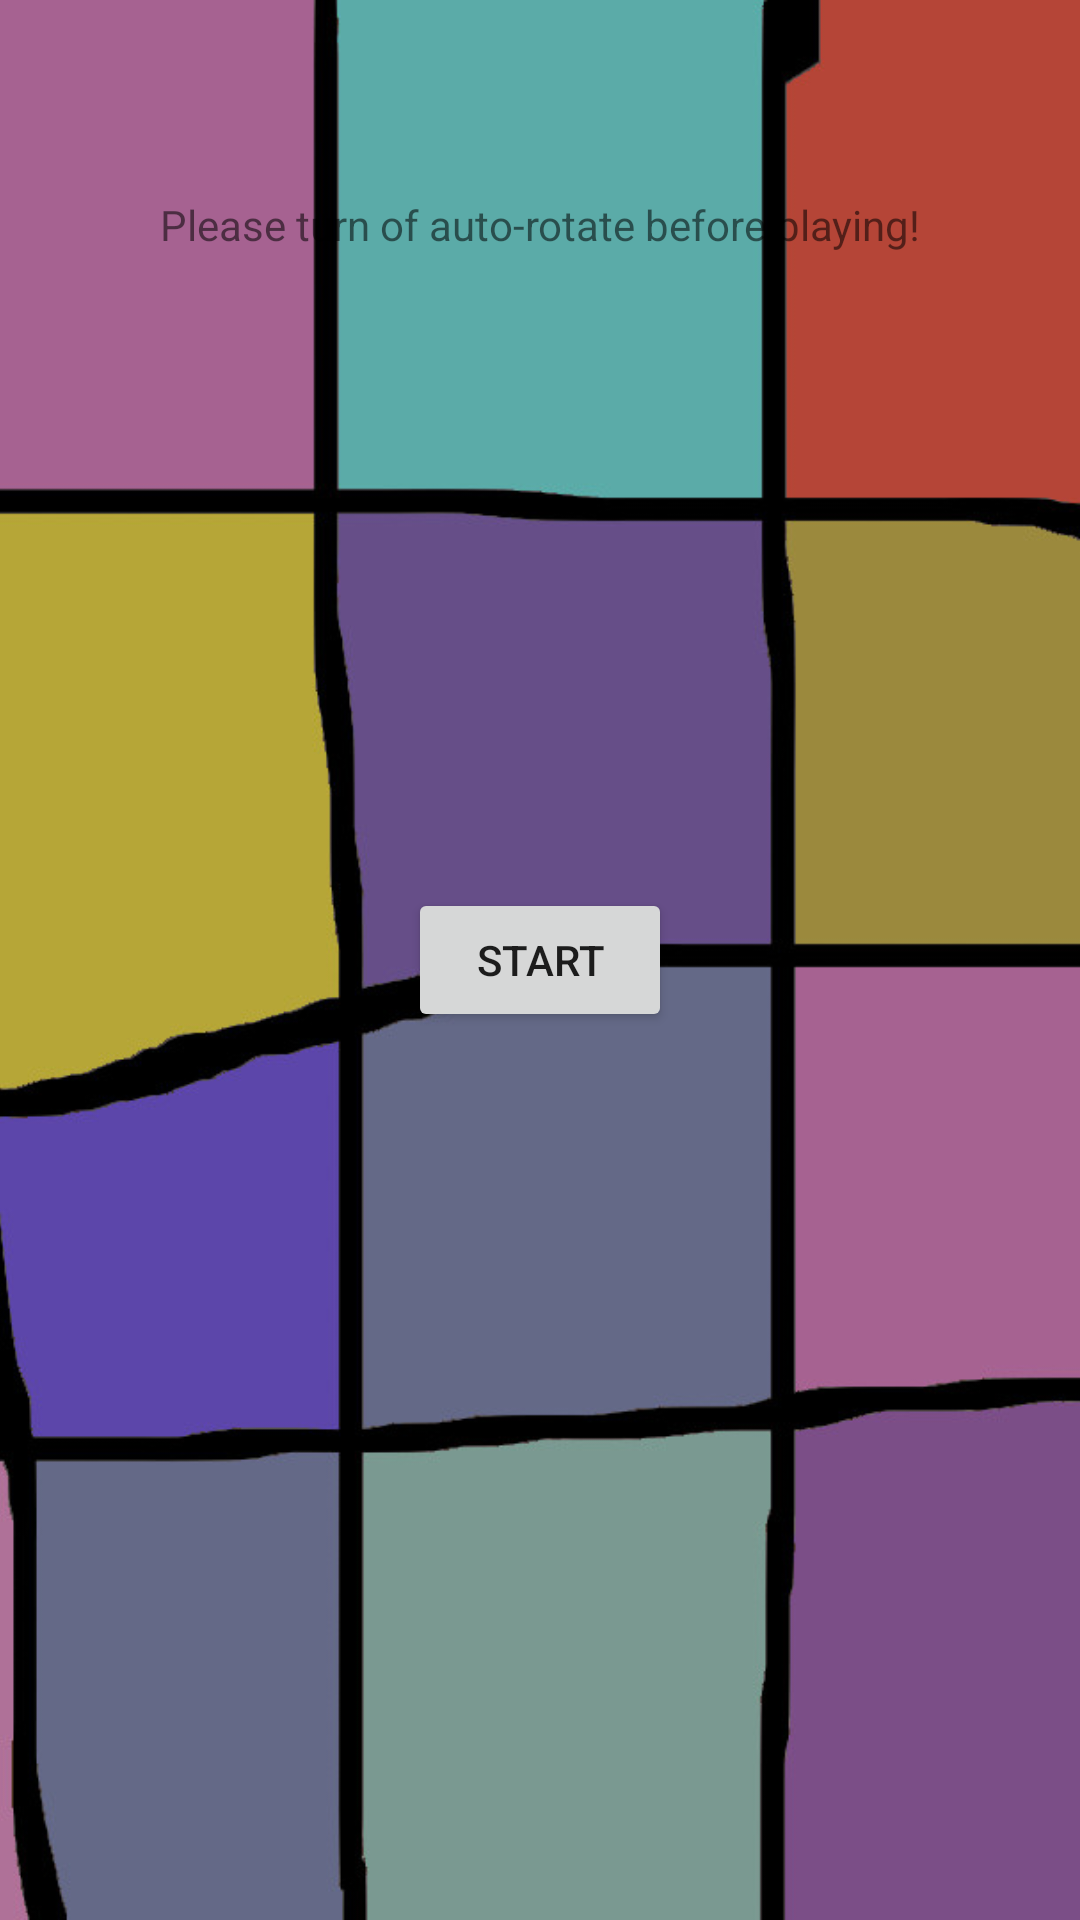

The Android layout XML behind this screen, and the referenced resources:
<!-- AndroidManifest.xml: application theme Theme.TurnTheMiddleage -->
<!-- res/layout/firstrun.xml -->
<?xml version="1.0" encoding="utf-8"?>
<FrameLayout xmlns:android="http://schemas.android.com/apk/res/android"
    android:orientation="vertical"
    android:gravity="bottom"
    android:layout_width="match_parent"
    android:layout_height="match_parent">

    <ImageView
        android:layout_width="match_parent"
        android:layout_height="match_parent"
        android:src="@drawable/background"
        android:scaleType="centerCrop"/>

    <TextView
        android:layout_width="match_parent"
        android:layout_height="wrap_content"
        android:layout_gravity="center|top"
        android:gravity="center"
        android:text="@string/lockorientation"/>

    <Button
        android:layout_width="wrap_content"
        android:layout_height="wrap_content"
        android:id="@+id/start"
        android:layout_gravity="center"
        android:text="@string/start"/>

</FrameLayout>
<!-- resources referenced by this layout -->
<resources>
  <!-- drawable background: jpg bitmap (drawable, 132091 bytes) -->
  <string name="lockorientation">\n\n\n\nPlease turn of auto-rotate before playing!</string>
  <string name="start">Start</string>
  <style name="Theme.TurnTheMiddleage" parent="android:Theme.Material.Light.NoActionBar" />
</resources>
